The GitHub repository shihabpk99/AI-Powered-Crop-Disease-Detection-System contains a labelled image folder "MasterDataset" with 14 categories: potato bacterial disease, potato fungal disease, potato healthy, potato late blight, rice blast, rice brown spot, rice healthy, rice sheath blight, rice tungro virus, wheat black point, wheat blast, wheat fusarium foot rot, wheat healthy, wheat leaf blight. Examples follow, each with its label.

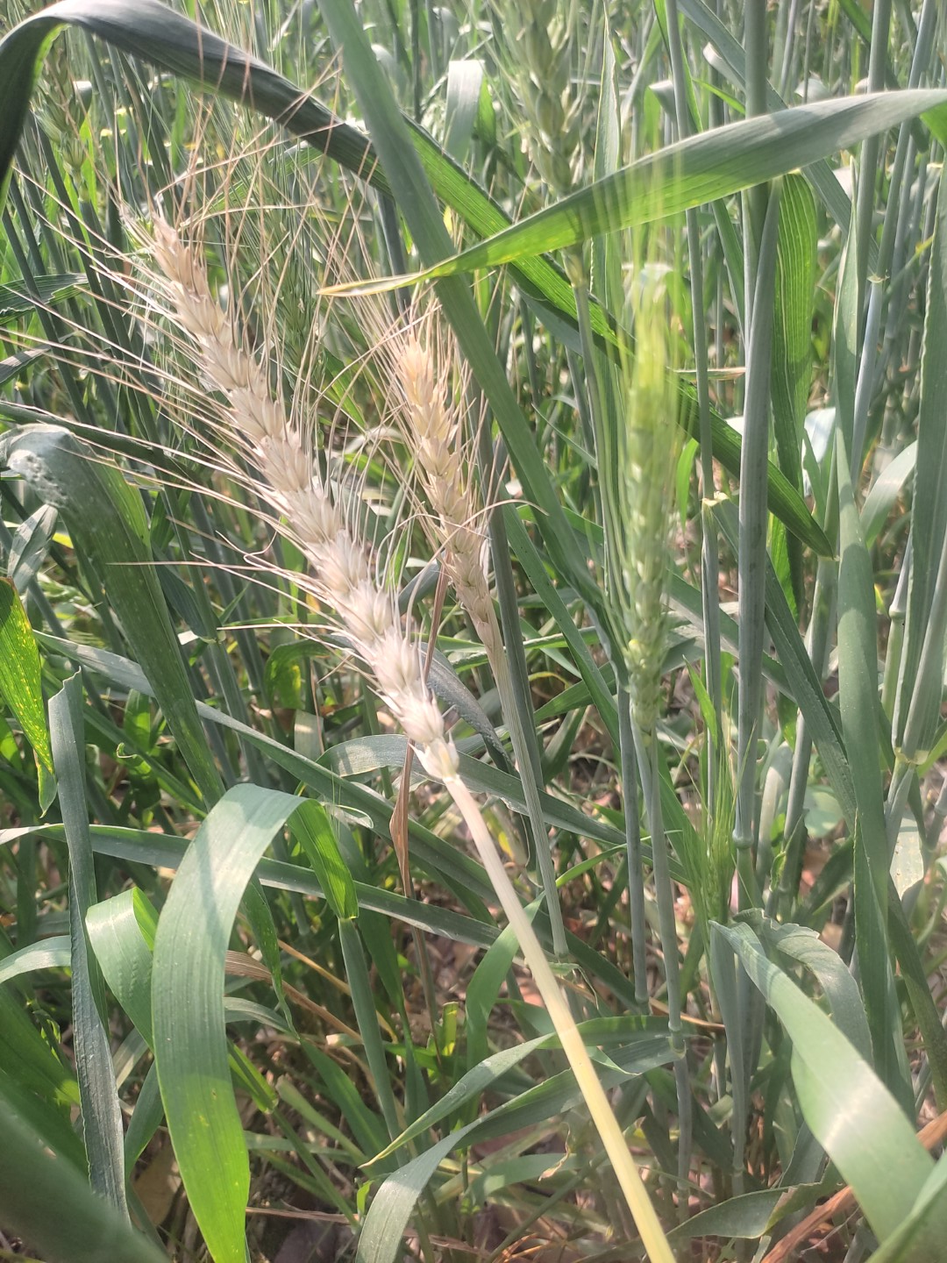
Label: wheat blast

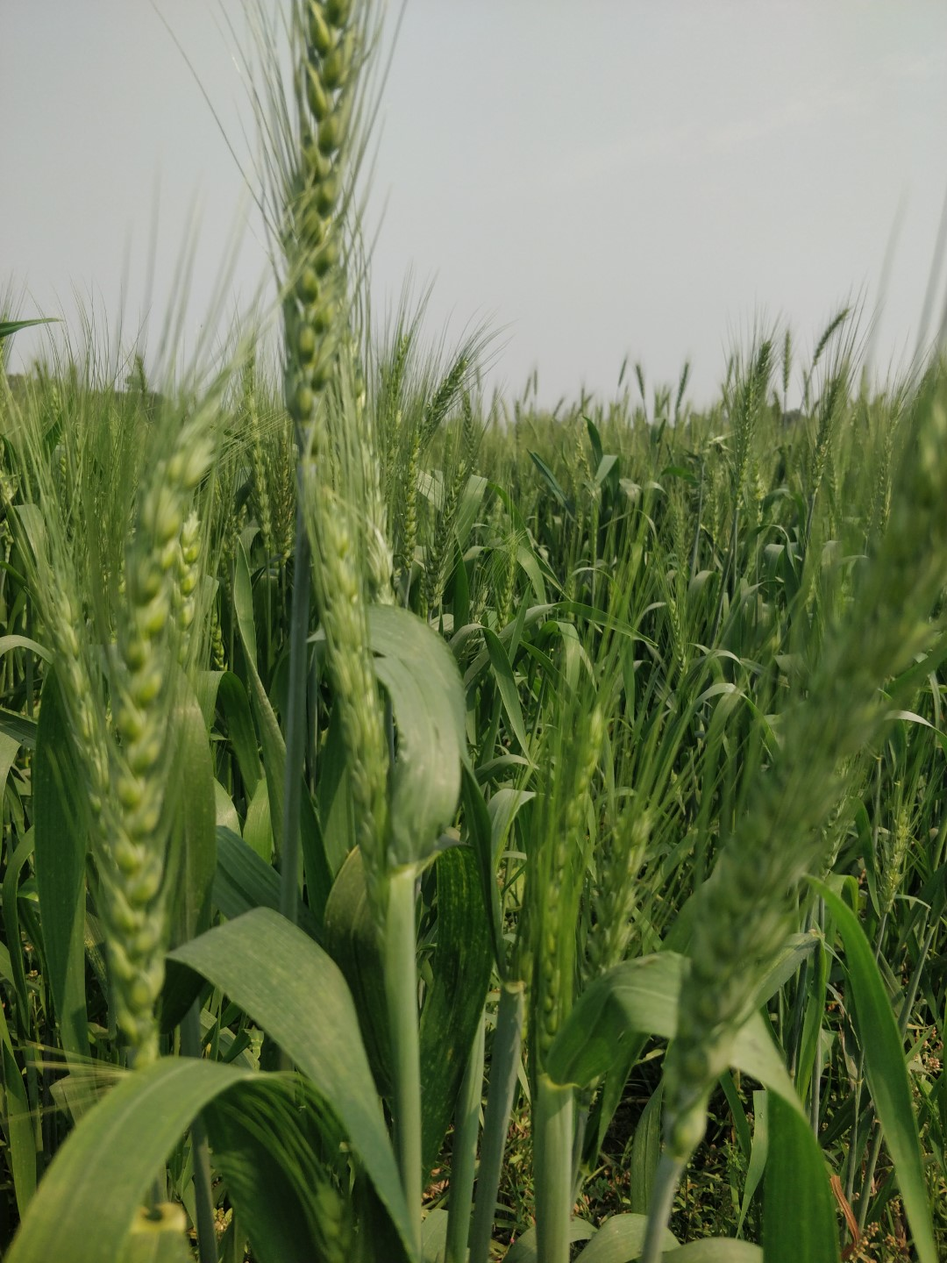
Label: wheat healthy

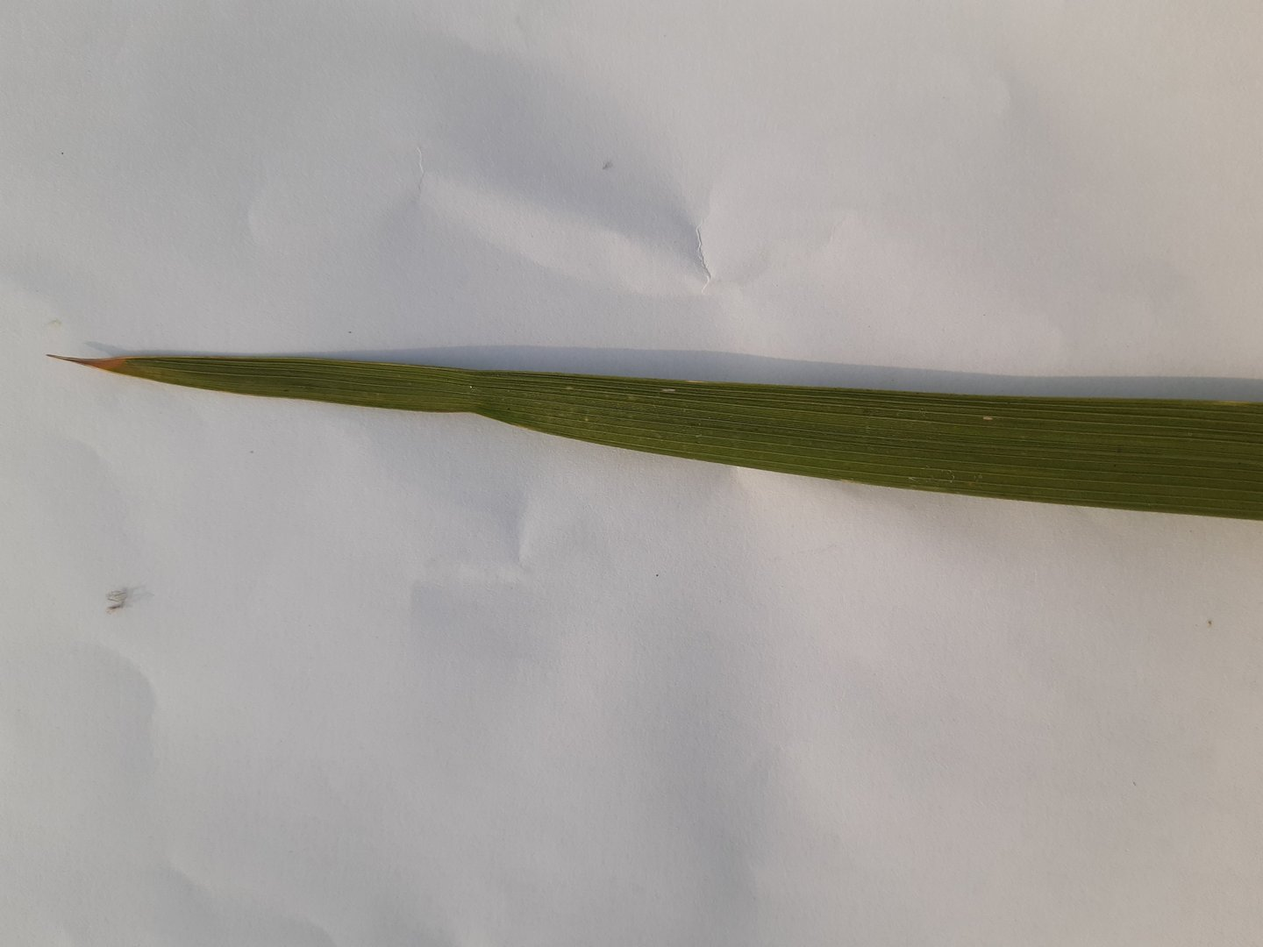
Label: rice tungro virus

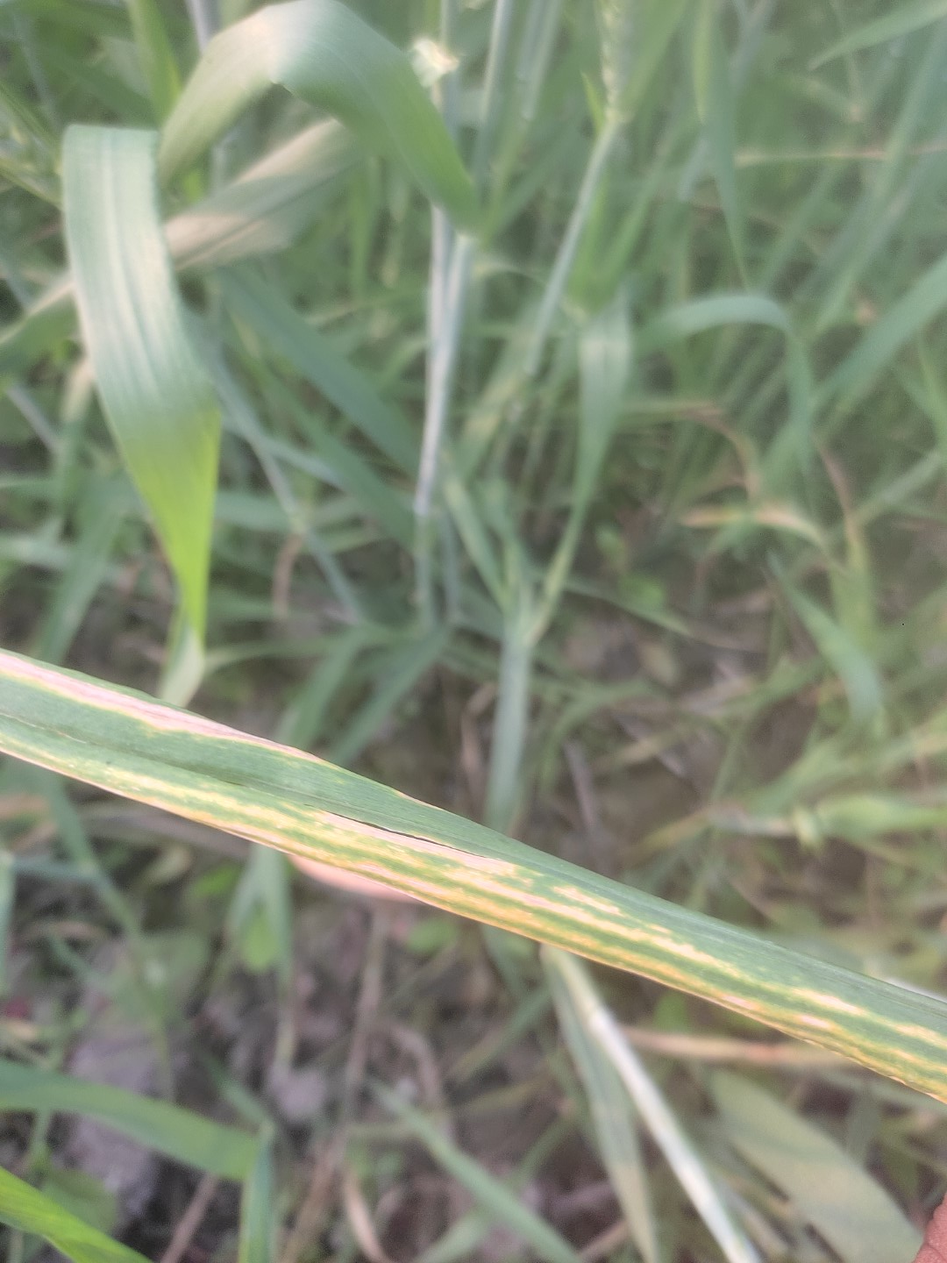
Label: wheat leaf blight

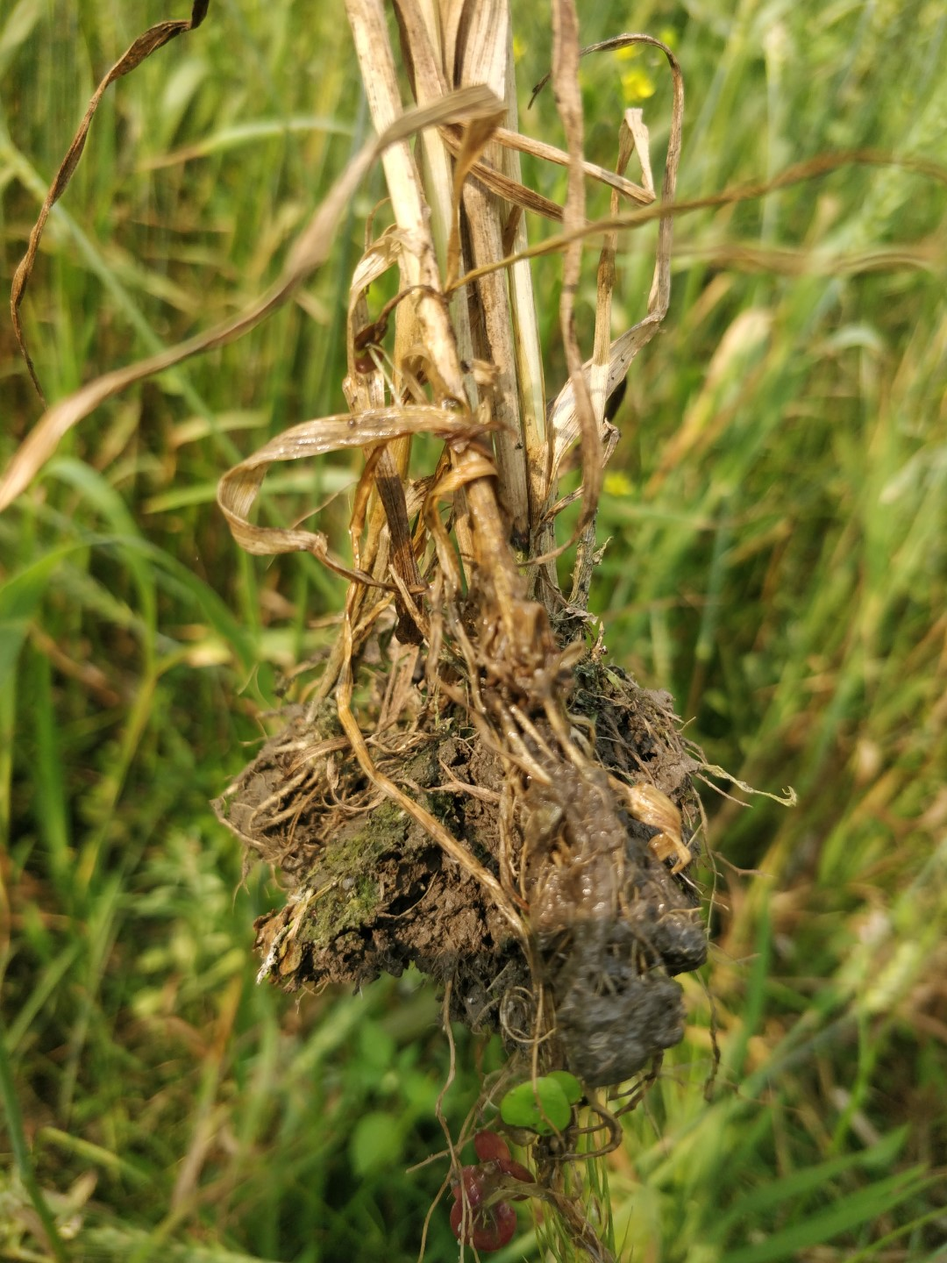
Label: wheat fusarium foot rot

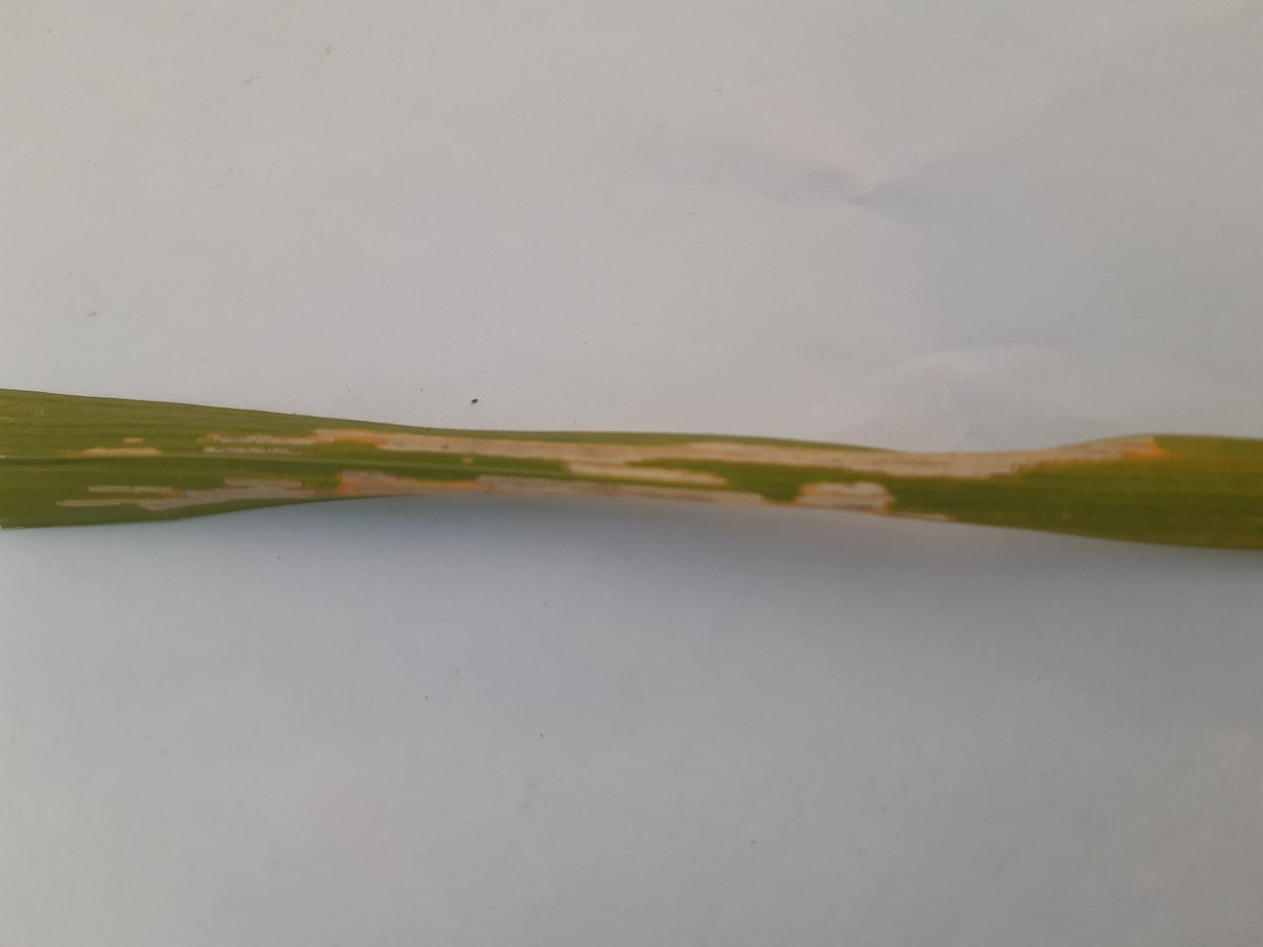
Label: rice sheath blight
